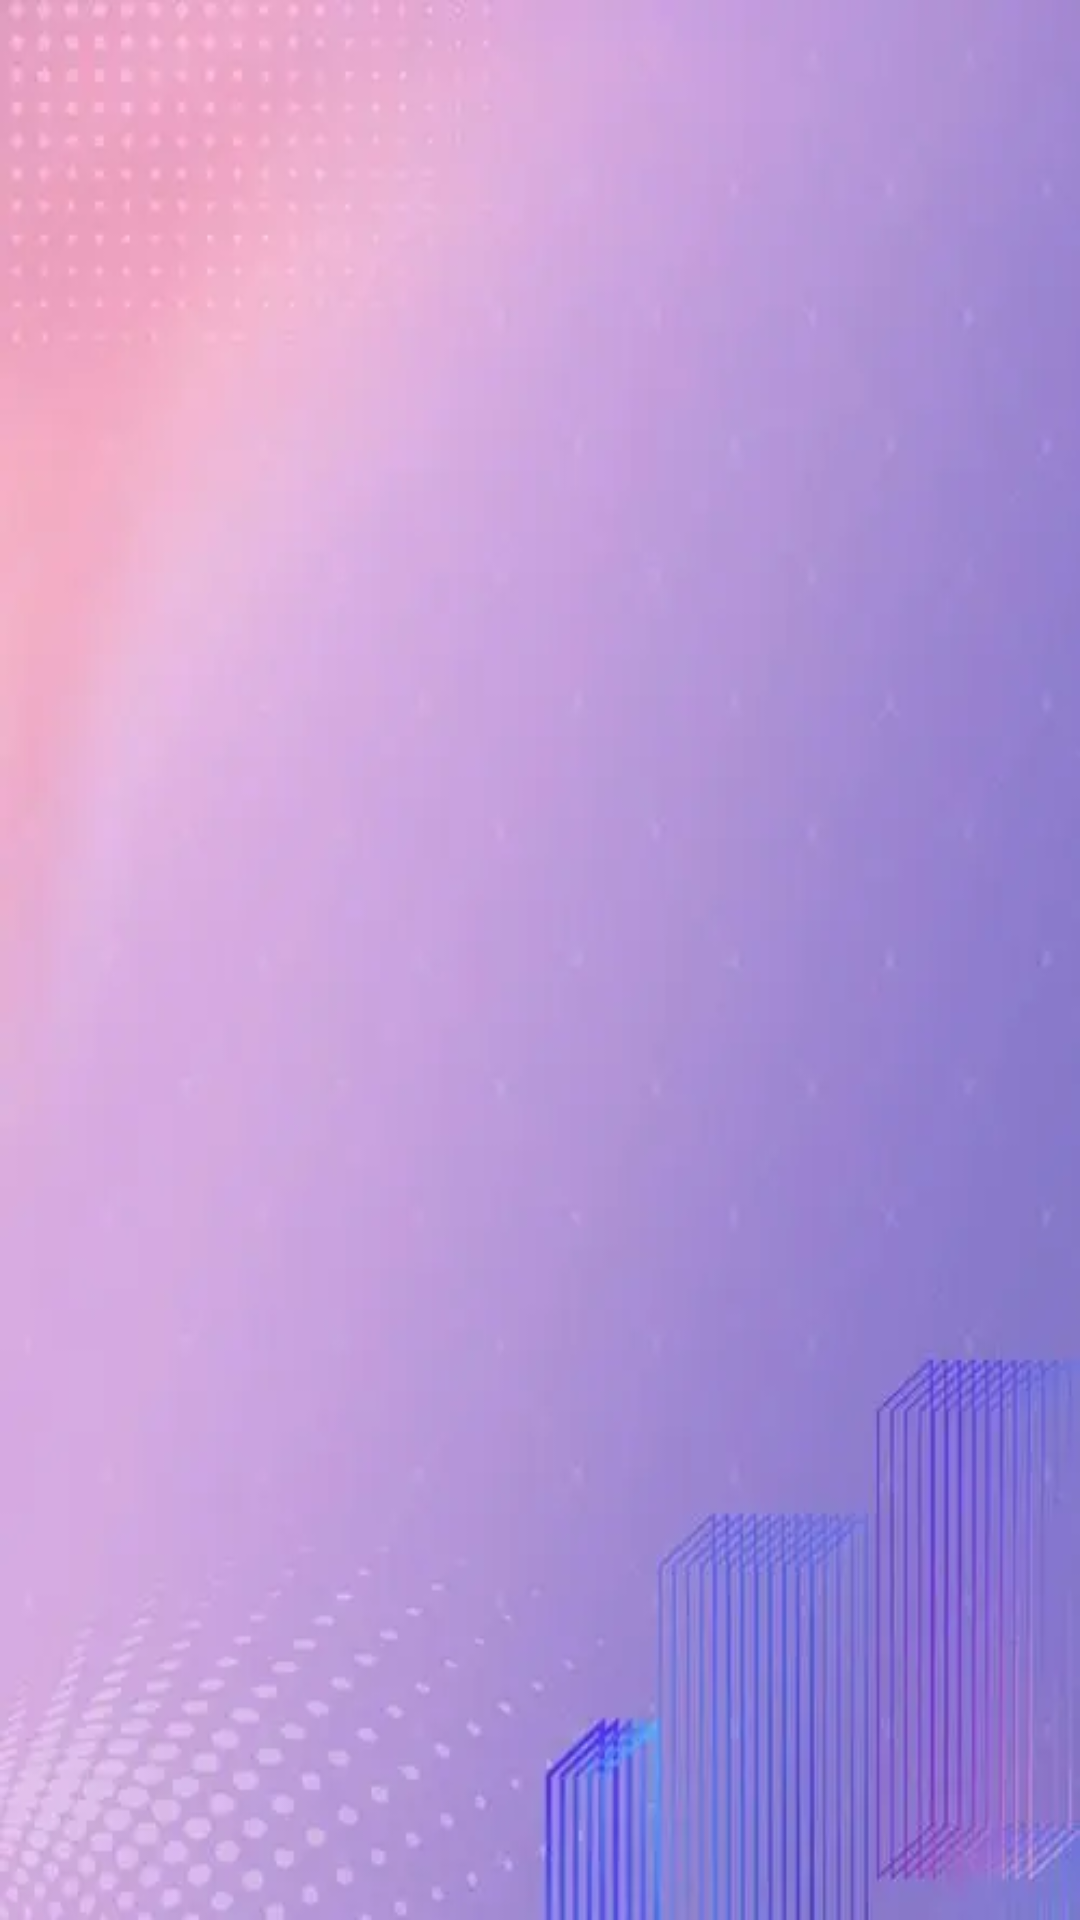

Produce the Android XML layout that renders to this screen, including the resource entries it uses.
<!-- AndroidManifest.xml: application theme AppTheme -->
<!-- res/layout/activity_add.xml -->
<?xml version="1.0" encoding="utf-8"?>
<LinearLayout xmlns:android="http://schemas.android.com/apk/res/android"
    xmlns:app="http://schemas.android.com/apk/res-auto"
    xmlns:tools="http://schemas.android.com/tools"
    android:layout_width="match_parent"
    android:layout_height="match_parent"
    android:orientation="vertical"
    android:background="@mipmap/picture3"
    tools:context=".SheetAdd">

    <androidx.appcompat.widget.Toolbar
        android:id="@+id/toolbar_add"
        android:layout_width="match_parent"
        android:layout_height="?attr/actionBarSize"
        android:elevation="4dp"
        android:tag="tag_add"
        android:theme="@style/ThemeOverlay.AppCompat.ActionBar"
        app:popupTheme="@style/ThemeOverlay.AppCompat.Light" />

    <androidx.recyclerview.widget.RecyclerView
        android:id="@+id/recycler_view_add"
        android:layout_width="match_parent"
        android:layout_height="match_parent"
        android:divider="@android:color/darker_gray"
        android:dividerHeight="1dp"
      >

    </androidx.recyclerview.widget.RecyclerView>
</LinearLayout>
<!-- resources referenced by this layout -->
<resources>
  <!-- mipmap picture3: jpg bitmap (mipmap-mdpi, 8116 bytes) -->
  <style name="AppTheme" parent="Theme.AppCompat.Light.DarkActionBar">
          
          <item name="colorPrimary">@color/colorPrimary</item>
          <item name="colorPrimaryDark"> #58C8FF</item>
          <item name="colorAccent">@color/teal_200</item>
          <item name="windowNoTitle">true</item>
      </style>
  <color name="colorPrimary">#84D3FA</color>
  <color name="teal_200">#FF03DAC5</color>
</resources>
